Labelled photos from "dataset_balanced", an image-classification folder in TakanashaTaryu/Osteosarcoma-Histopathology-Classification. The possible labels are: non-tumor, non-viable tumor, viable tumor.

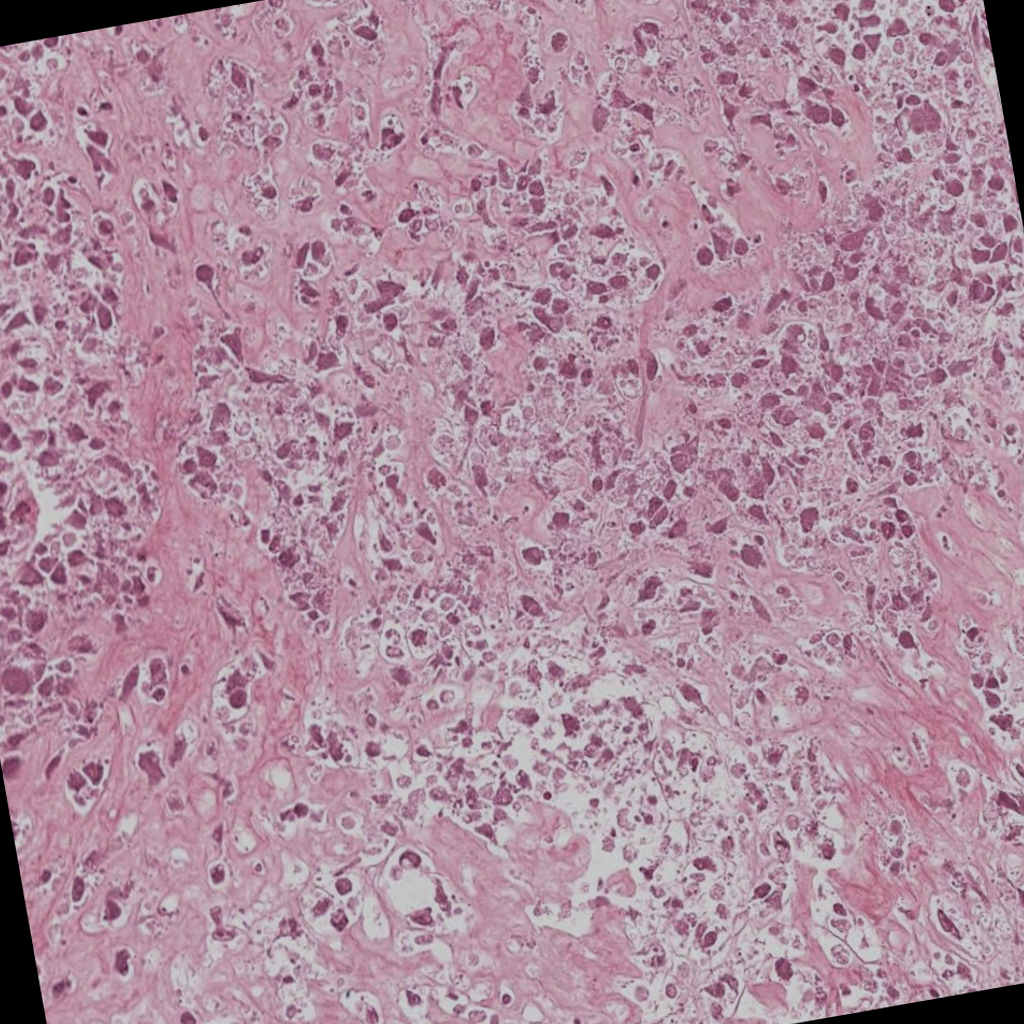
Label: non-viable tumor

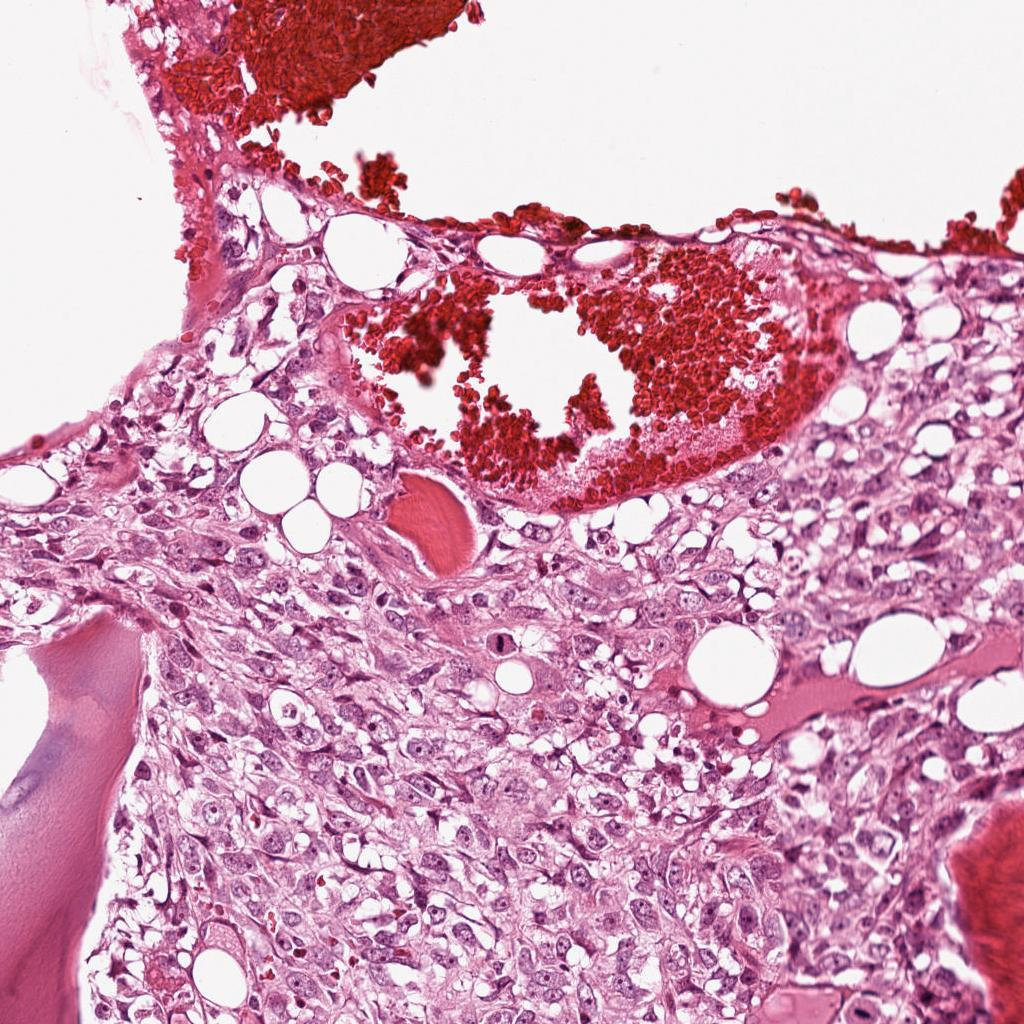
Label: viable tumor

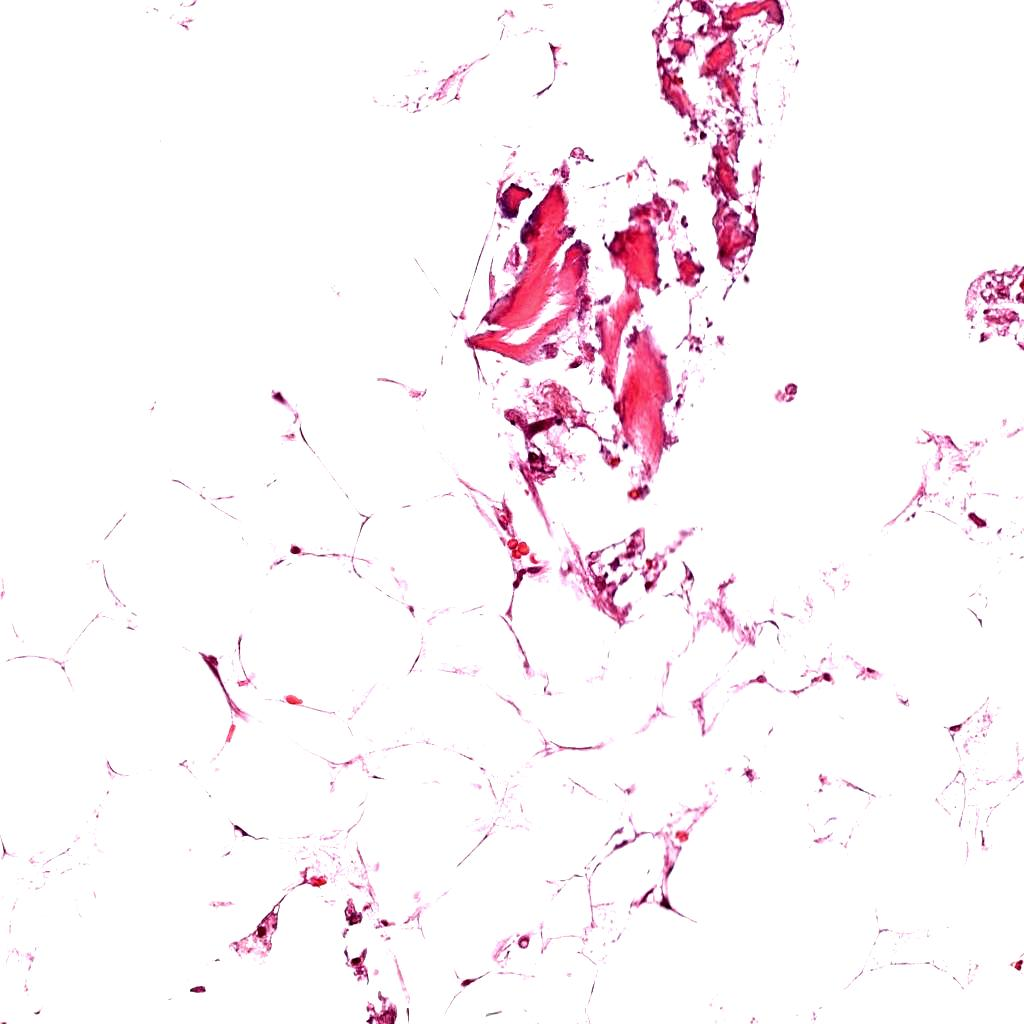
Label: non-tumor

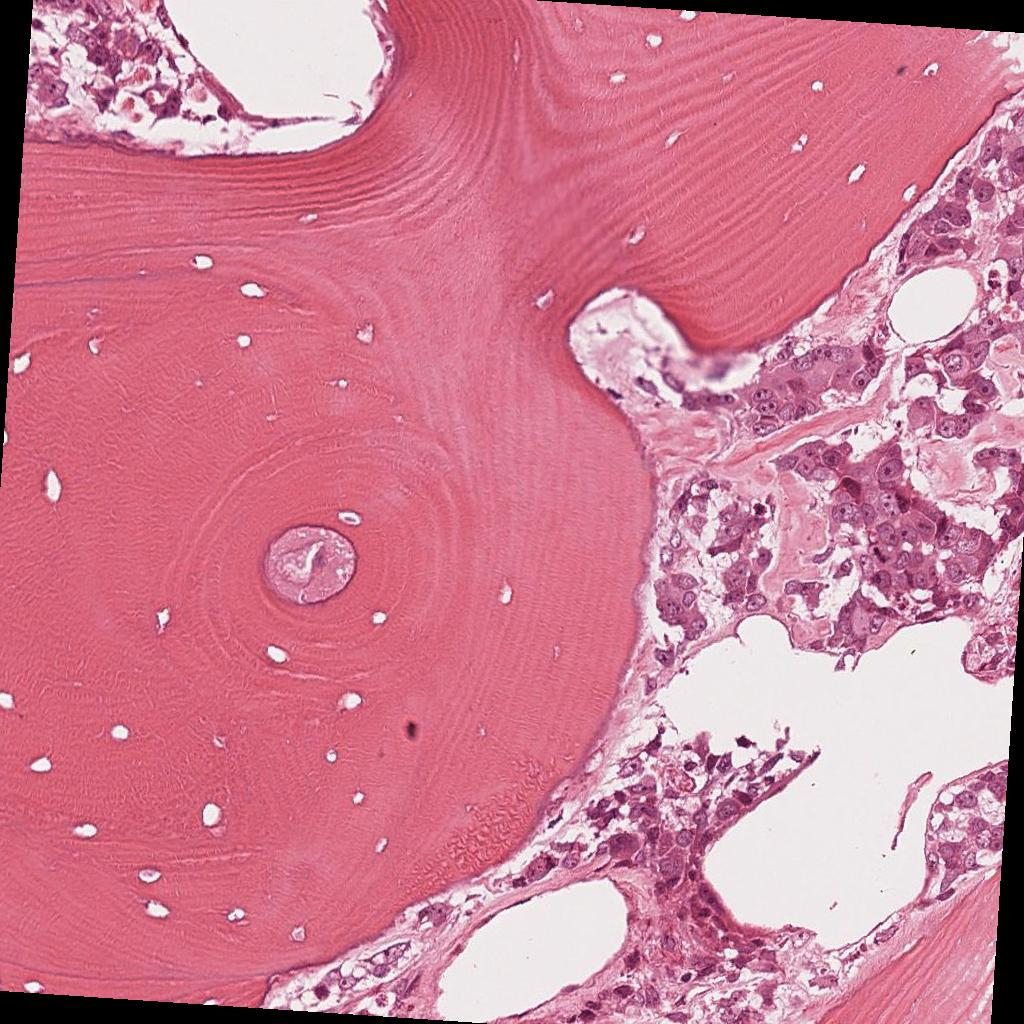
Label: viable tumor

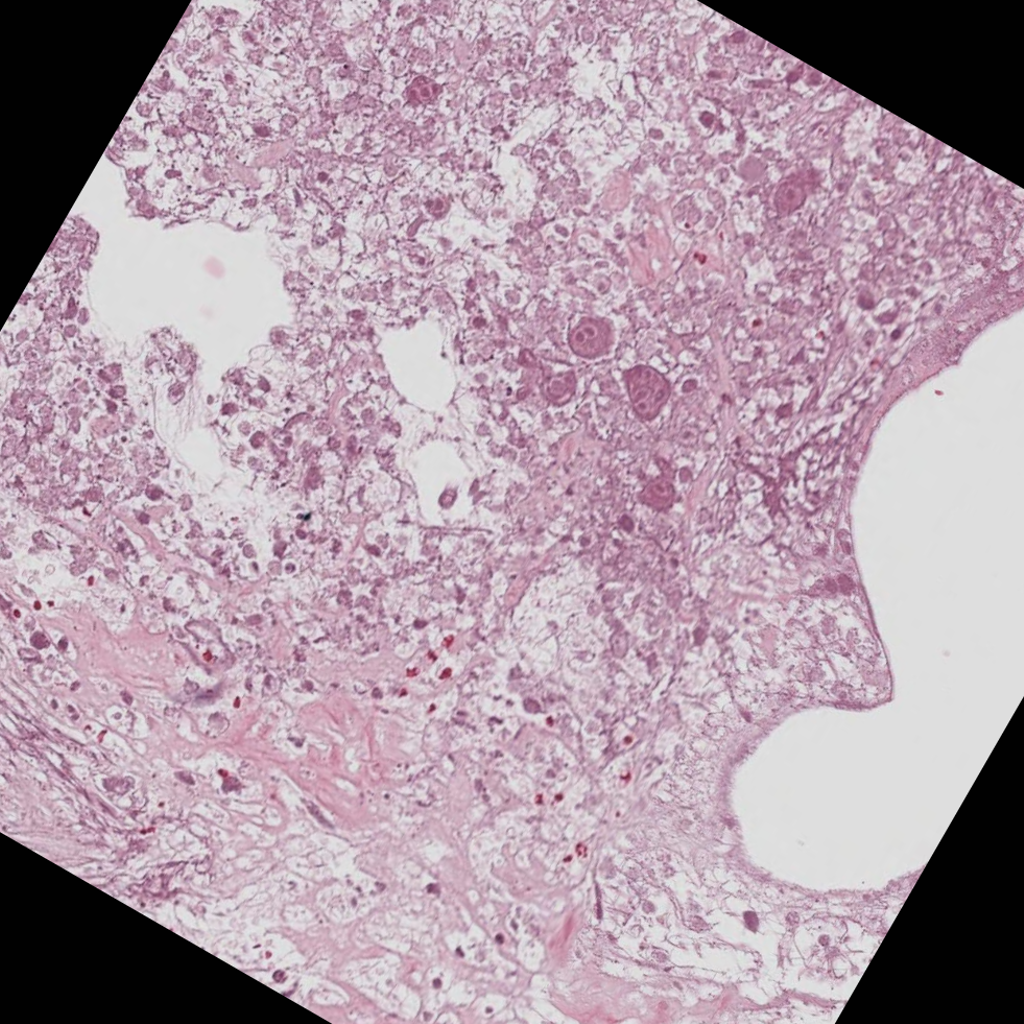
Label: non-viable tumor

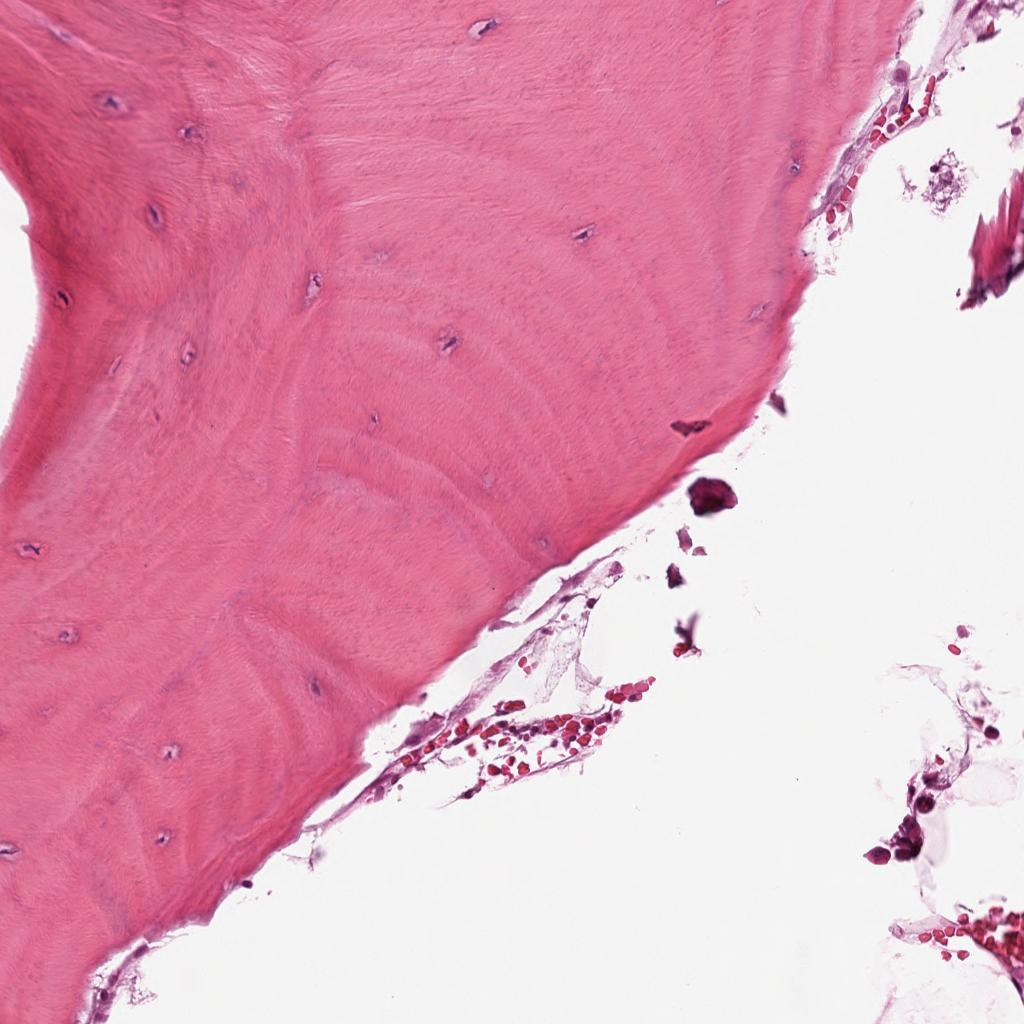
Label: non-tumor
